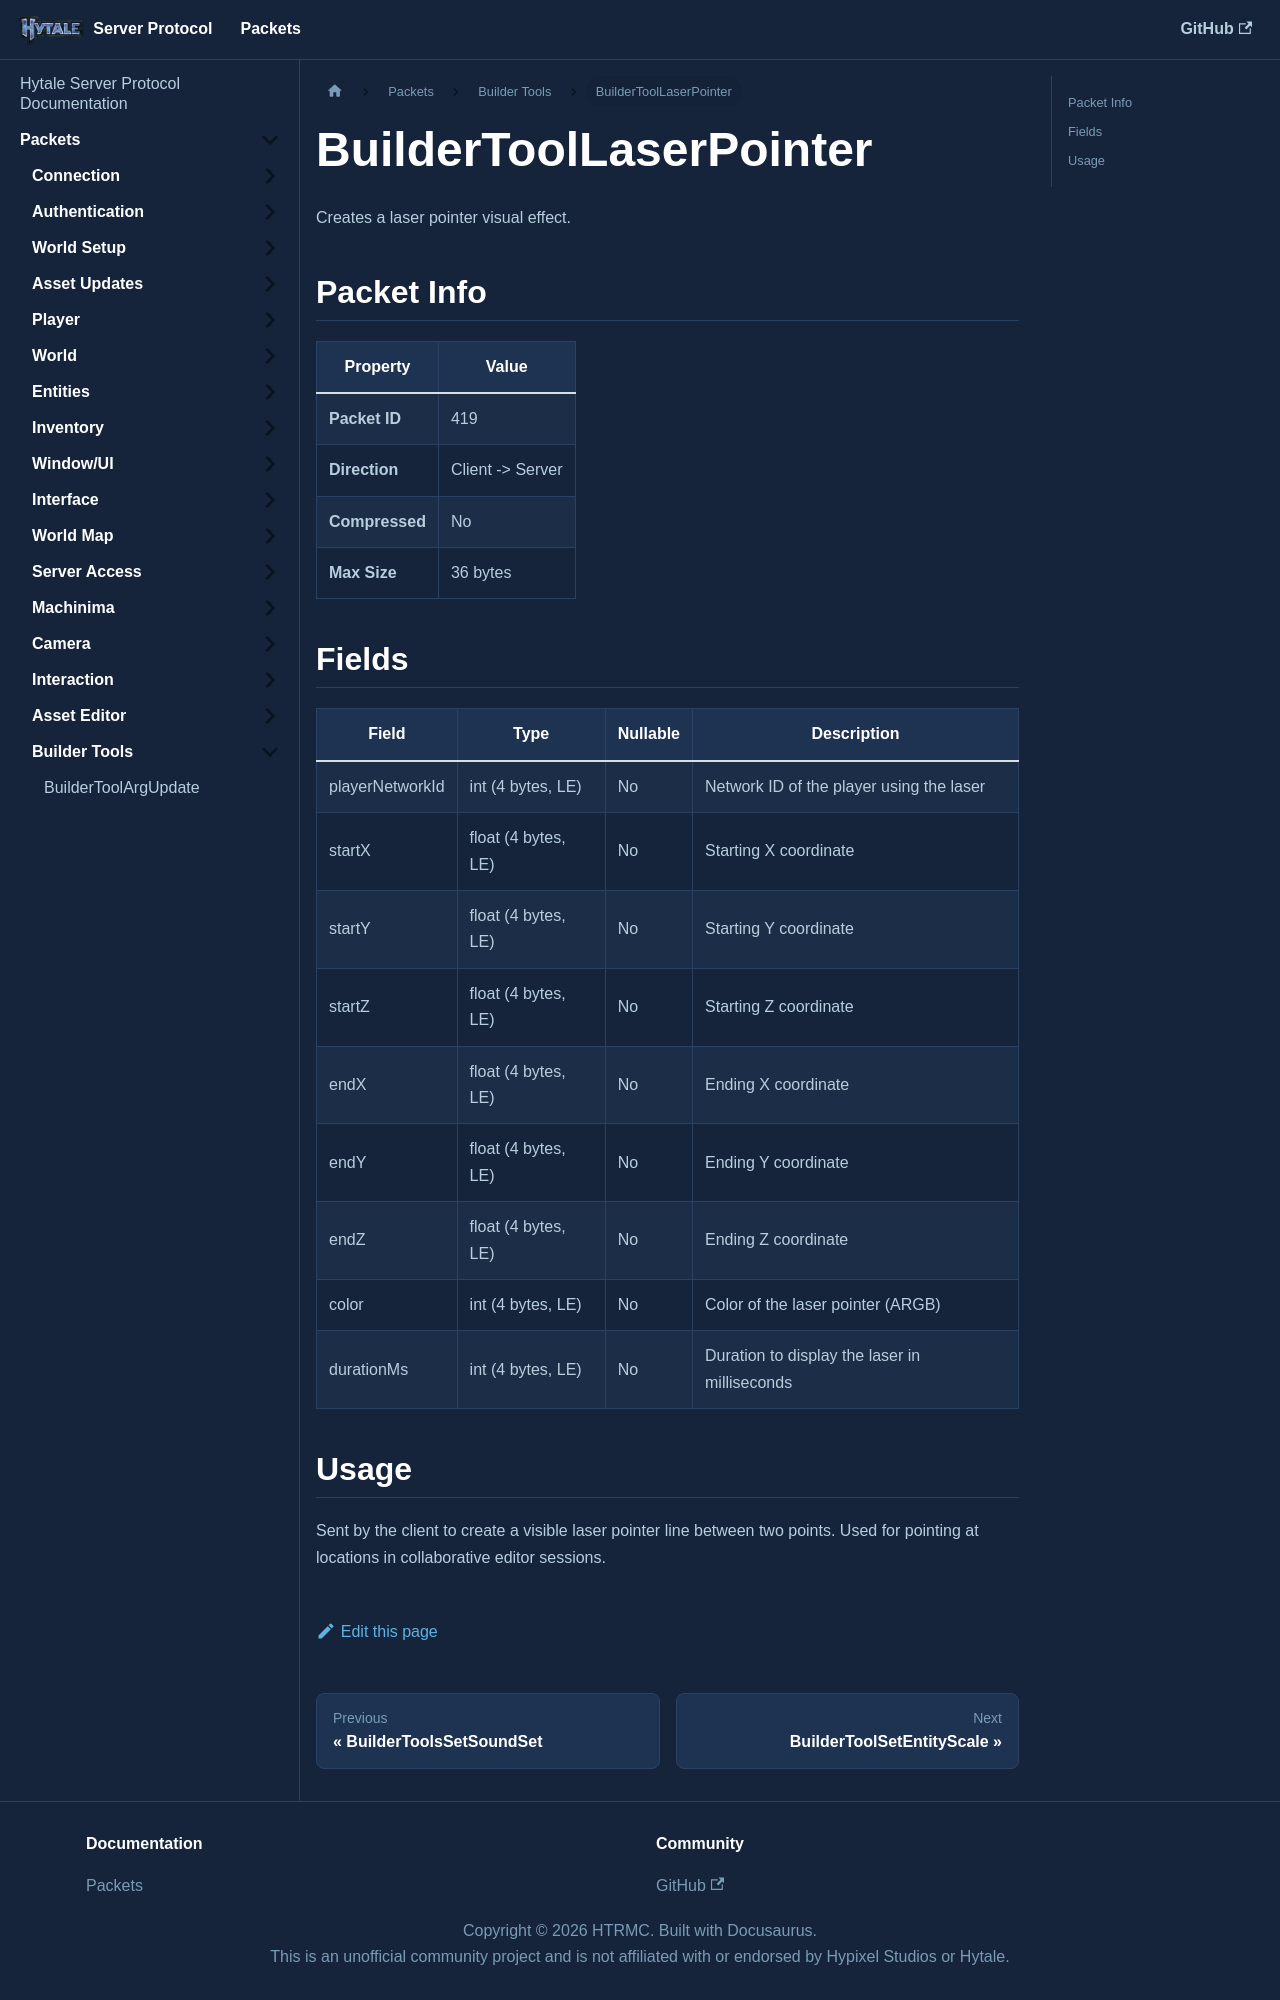

repository: HTRMC/HytaleServerDocs · page: docs/packets/buildertools/buildertoollaserpointer/index.html · generator: docusaurus

---
sidebar_position: 20
---

# BuilderToolLaserPointer

Creates a laser pointer visual effect.

## Packet Info

| Property | Value |
|----------|-------|
| **Packet ID** | 419 |
| **Direction** | Client -> Server |
| **Compressed** | No |
| **Max Size** | 36 bytes |

## Fields

| Field | Type | Nullable | Description |
|-------|------|----------|-------------|
| playerNetworkId | int (4 bytes, LE) | No | Network ID of the player using the laser |
| startX | float (4 bytes, LE) | No | Starting X coordinate |
| startY | float (4 bytes, LE) | No | Starting Y coordinate |
| startZ | float (4 bytes, LE) | No | Starting Z coordinate |
| endX | float (4 bytes, LE) | No | Ending X coordinate |
| endY | float (4 bytes, LE) | No | Ending Y coordinate |
| endZ | float (4 bytes, LE) | No | Ending Z coordinate |
| color | int (4 bytes, LE) | No | Color of the laser pointer (ARGB) |
| durationMs | int (4 bytes, LE) | No | Duration to display the laser in milliseconds |
